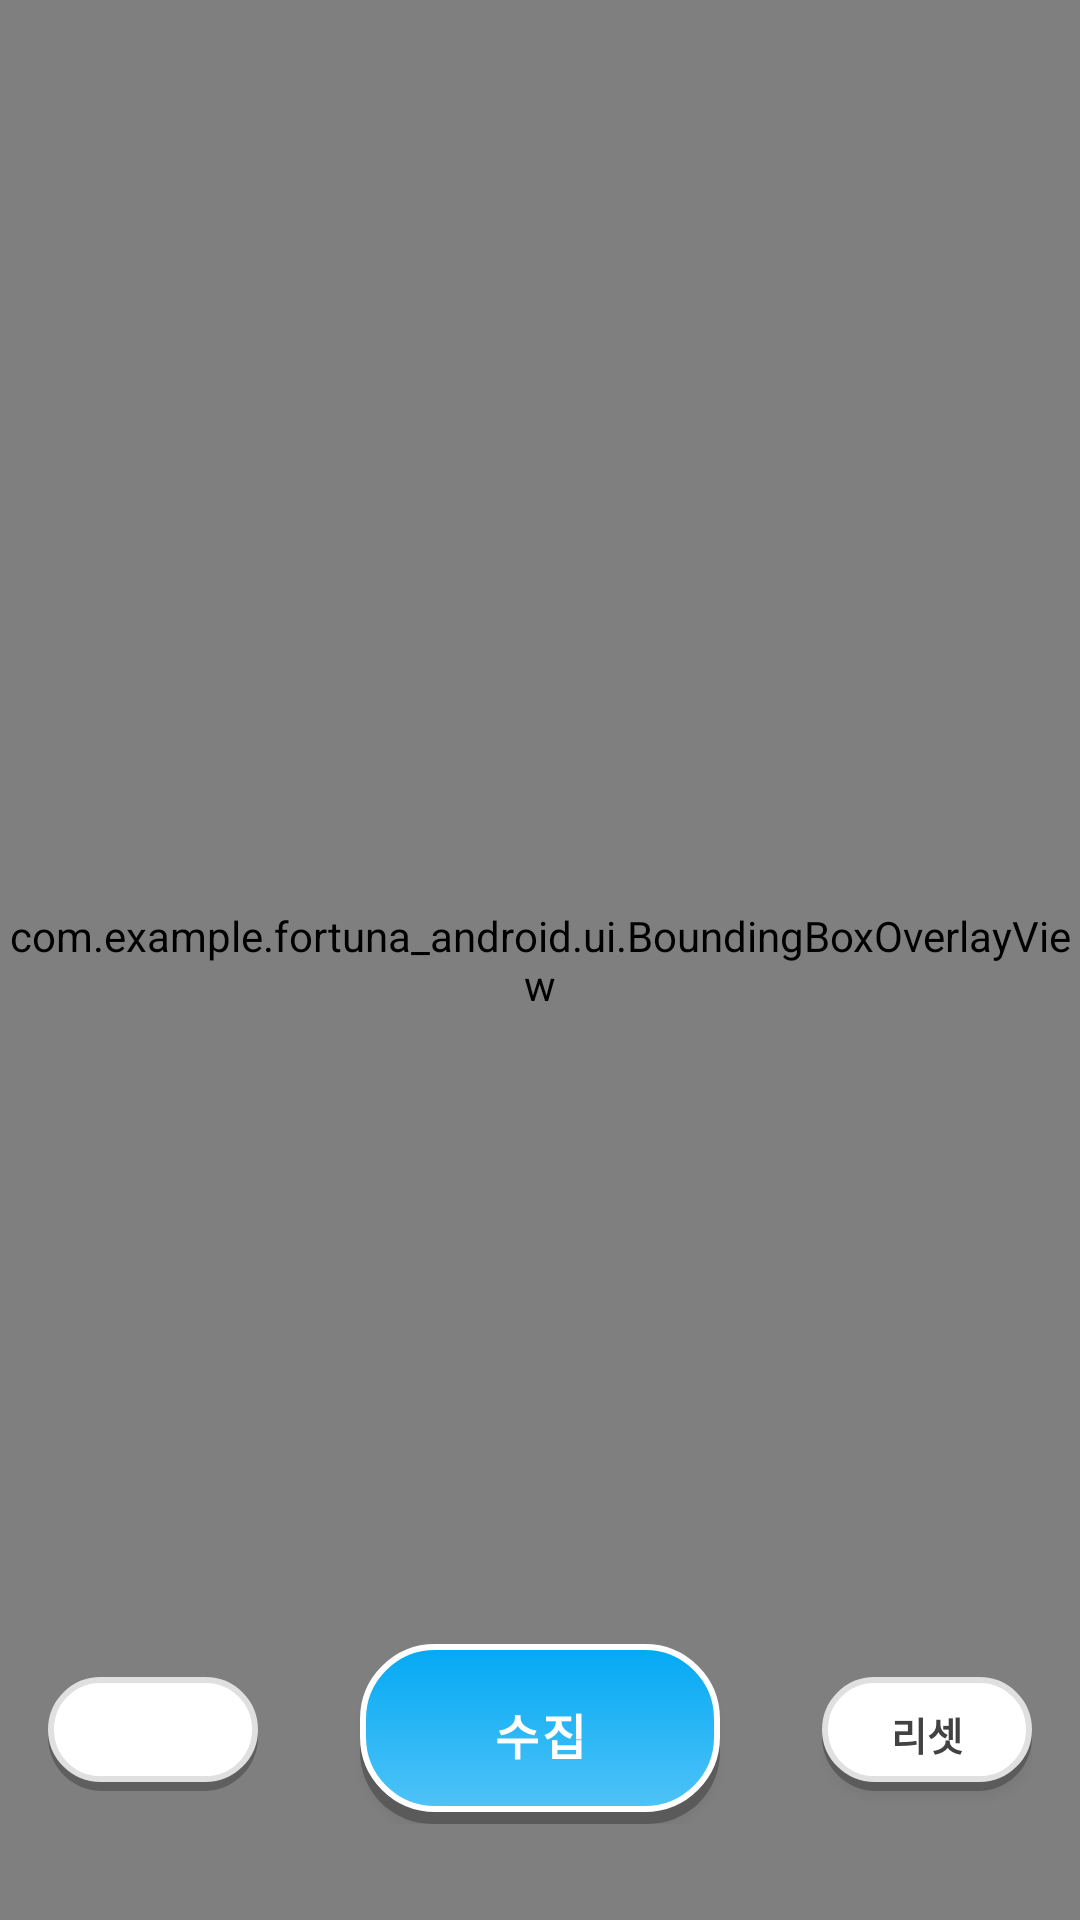

Reconstruct the res/layout file that produces this screen, plus the resources it refers to.
<!-- AndroidManifest.xml: application theme Theme.Fortuna_android -->
<!-- res/layout/fragment_ar.xml -->
<?xml version="1.0" encoding="utf-8"?>
<androidx.coordinatorlayout.widget.CoordinatorLayout xmlns:android="http://schemas.android.com/apk/res/android"
    xmlns:app="http://schemas.android.com/apk/res-auto"
    xmlns:tools="http://schemas.android.com/tools"
    android:id="@+id/coordinatorLayout"
    android:layout_width="match_parent"
    android:layout_height="match_parent"
    tools:context=".ui.ARFragment">

    
    <android.opengl.GLSurfaceView
        android:id="@+id/surfaceview"
        android:layout_width="match_parent"
        android:layout_height="match_parent" />

    
    <com.example.fortuna_android.ui.BoundingBoxOverlayView
        android:id="@+id/boundingBoxOverlay"
        android:layout_width="match_parent"
        android:layout_height="match_parent"
        android:background="@android:color/transparent"
        android:visibility="visible" />

    
    <LinearLayout
        android:id="@+id/neededElementBanner"
        android:layout_width="wrap_content"
        android:layout_height="wrap_content"
        android:layout_gravity="top|center_horizontal"
        android:layout_marginTop="20dp"
        android:orientation="horizontal"
        android:gravity="center_vertical"
        android:background="@drawable/ar_element_banner_background"
        android:paddingVertical="10dp"
        android:paddingHorizontal="16dp"
        android:elevation="4dp"
        android:visibility="gone">

        
        <View
            android:id="@+id/elementColorIndicator"
            android:layout_width="20dp"
            android:layout_height="20dp"
            android:background="@drawable/circle_background" />

        <LinearLayout
            android:layout_width="wrap_content"
            android:layout_height="wrap_content"
            android:orientation="vertical"
            android:layout_marginStart="10dp">

            <TextView
                android:id="@+id/neededElementText"
                android:layout_width="wrap_content"
                android:layout_height="wrap_content"
                android:text="찾아야하는 기운: 木"
                android:textSize="15sp"
                android:textColor="#424242"
                android:textStyle="bold" />

            <TextView
                android:id="@+id/collectionProgressText"
                android:layout_width="wrap_content"
                android:layout_height="wrap_content"
                android:text="0 / 5 수집"
                android:textSize="12sp"
                android:textColor="#757575"
                android:layout_marginTop="2dp" />
        </LinearLayout>

    </LinearLayout>

    
    <FrameLayout
        android:id="@+id/celebrationOverlay"
        android:layout_width="match_parent"
        android:layout_height="match_parent"
        android:visibility="gone"
        android:clickable="false">

        
        <TextView
            android:id="@+id/celebrationIcon"
            android:layout_width="120dp"
            android:layout_height="120dp"
            android:layout_gravity="center"
            android:text="✨"
            android:textSize="80sp"
            android:gravity="center"
            android:alpha="0" />

    </FrameLayout>

    
    <FrameLayout
        android:id="@+id/questCompletionOverlay"
        android:layout_width="match_parent"
        android:layout_height="match_parent"
        android:visibility="gone"
        android:clickable="false"
        android:focusable="false">

    </FrameLayout>

    
    <LinearLayout
        android:id="@+id/linearLayout"
        android:layout_width="match_parent"
        android:layout_height="wrap_content"
        android:layout_gravity="bottom"
        android:background="@android:color/transparent"
        android:orientation="vertical"
        android:padding="16dp">

        
        <LinearLayout
            android:layout_width="match_parent"
            android:layout_height="wrap_content"
            android:layout_marginBottom="16dp"
            android:gravity="center_vertical"
            android:orientation="horizontal">

            
            <ImageButton
                android:id="@+id/btnBack"
                android:layout_width="70dp"
                android:layout_height="38dp"
                android:background="@drawable/ar_back_button_background"
                android:contentDescription="Back"
                android:src="@drawable/ic_arrow_back"
                android:padding="10dp"
                app:tint="#424242" />

            
            <View
                android:layout_width="0dp"
                android:layout_height="1dp"
                android:layout_weight="1" />

            
            <androidx.appcompat.widget.AppCompatButton
                android:id="@+id/scanButton"
                android:layout_width="wrap_content"
                android:layout_height="60dp"
                android:background="@drawable/ar_scan_button_selector"
                android:minWidth="120dp"
                android:text="수집"
                android:textColor="@color/ar_scan_button_text_color"
                android:textSize="16sp"
                android:textStyle="bold"
                android:letterSpacing="0.05"
                android:elevation="8dp"
                android:gravity="center"
                android:textAlignment="center" />

            
            <View
                android:layout_width="0dp"
                android:layout_height="1dp"
                android:layout_weight="1" />

            
            <androidx.appcompat.widget.AppCompatButton
                android:id="@+id/clearButton"
                android:layout_width="70dp"
                android:layout_height="38dp"
                android:background="@drawable/ar_reset_button_background"
                android:paddingHorizontal="14dp"
                android:text="리셋"
                android:textColor="#424242"
                android:textSize="13sp"
                android:textStyle="bold"
                android:elevation="6dp" />

        </LinearLayout>

    </LinearLayout>

</androidx.coordinatorlayout.widget.CoordinatorLayout>
<!-- resources referenced by this layout -->
<resources>
  <!-- drawable ar_back_button_background (drawable) -->
  <?xml version="1.0" encoding="utf-8"?>
  <layer-list xmlns:android="http://schemas.android.com/apk/res/android">
      
      <item android:top="2dp">
          <shape android:shape="rectangle">
              <corners android:radius="18dp" />
              <solid android:color="#40000000" />
          </shape>
      </item>
  
      
      <item android:bottom="3dp">
          <shape android:shape="rectangle">
              <corners android:radius="18dp" />
              <solid android:color="#FFFFFF" />
              <stroke
                  android:width="2dp"
                  android:color="#E0E0E0" />
          </shape>
      </item>
  </layer-list>
  <!-- drawable ar_element_banner_background (drawable) -->
  <?xml version="1.0" encoding="utf-8"?>
  <shape xmlns:android="http://schemas.android.com/apk/res/android"
      android:shape="rectangle">
      <corners android:radius="16dp" />
      <solid android:color="#CCFFFFFF" />
      
      <stroke
          android:width="1dp"
          android:color="#40000000" />
  </shape>
  <!-- drawable ar_reset_button_background (drawable) -->
  <?xml version="1.0" encoding="utf-8"?>
  <layer-list xmlns:android="http://schemas.android.com/apk/res/android">
      
      <item android:top="2dp">
          <shape android:shape="rectangle">
              <corners android:radius="18dp" />
              <solid android:color="#40000000" />
          </shape>
      </item>
  
      
      <item android:bottom="3dp">
          <shape android:shape="rectangle">
              <corners android:radius="18dp" />
              <solid android:color="#FFFFFF" />
              <stroke
                  android:width="2dp"
                  android:color="#E0E0E0" />
          </shape>
      </item>
  </layer-list>
  <!-- drawable ar_scan_button_selector (drawable) -->
  <?xml version="1.0" encoding="utf-8"?>
  <selector xmlns:android="http://schemas.android.com/apk/res/android">
      <item android:drawable="@drawable/ar_scan_button_disabled" android:state_enabled="false" />
      <item android:drawable="@drawable/ar_scan_button_background" />
  </selector>
  <!-- drawable circle_background (drawable) -->
  <?xml version="1.0" encoding="utf-8"?>
  <shape xmlns:android="http://schemas.android.com/apk/res/android"
      android:shape="oval">
      <solid android:color="#4CAF50" />
      <size
          android:width="24dp"
          android:height="24dp" />
  </shape>
  <style name="Theme.Fortuna_android" parent="Base.Theme.Fortuna_android" />
  <!-- drawable ar_scan_button_disabled (drawable) -->
  <?xml version="1.0" encoding="utf-8"?>
  <layer-list xmlns:android="http://schemas.android.com/apk/res/android">
      
      <item android:top="3dp">
          <shape android:shape="rectangle">
              <corners android:radius="24dp" />
              <solid android:color="#30000000" />
          </shape>
      </item>
  
      
      <item android:bottom="4dp">
          <shape android:shape="rectangle">
              <corners android:radius="24dp" />
              <solid android:color="#BDBDBD" />
              <stroke
                  android:width="2dp"
                  android:color="#E0E0E0" />
          </shape>
      </item>
  </layer-list>
  <color name="primary">#000000</color>
  <color name="primary_variant">#1A1A1A</color>
  <color name="on_primary">#FFFFFF</color>
  <color name="secondary">#FFCC4D</color>
  <color name="secondary_variant">#FFB81C</color>
  <color name="on_secondary">#000000</color>
  <color name="background">#FFFFFF</color>
  <color name="surface">#FFFFFF</color>
  <color name="surface_variant">#F5F5F5</color>
  <color name="text_primary">#000000</color>
  <color name="error">#FF3B30</color>
  <color name="white">#FFFFFF</color>
  <color name="text_secondary">#666666</color>
  <style name="AppButton.Primary">
          <item name="backgroundTint">@color/black</item>
          <item name="android:textColor">@color/white</item>
      </style>
  <color name="black">#000000</color>
</resources>
